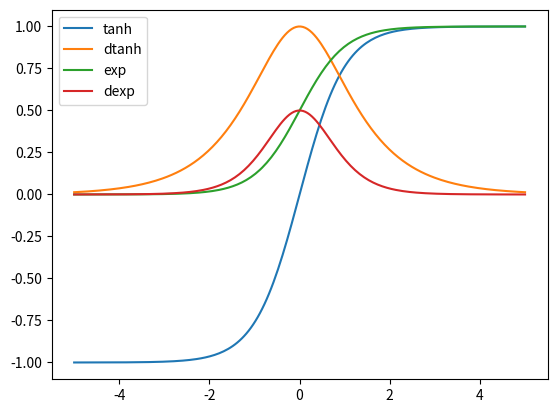

This figure's Python source:
from functools import partial
import numpy as np


def step_func(x: np.ndarray):
    return (x >= 0).astype(float) * 2 - 1

def lineal_func(x: np.ndarray):
    return x

def get_sigmoid_tanh(b: float):
    return lambda x:np.tanh(b * x), lambda x:1/np.cosh(b * x) * b





def sigmoid_exp(b: float, x: np.ndarray):
    return 1/(1 + np.exp(-2 * b * x))

def sigmoid_exp_der(b: float, x: np.ndarray):
    t = np.exp(-2 * b * x)
    return 2 * b * t / (1 + t) ** 2

def get_sigmoid_exp(b: float):
    return partial(sigmoid_exp, b), partial(sigmoid_exp_der, b)



if __name__ == '__main__':
    import matplotlib.pyplot as plt

    X = np.linspace(-5, 5, 200)
    f, d = get_sigmoid_tanh(1)
    plt.plot(X, f(X), label="tanh")
    plt.plot(X, d(X), label="dtanh")

    f, d = get_sigmoid_exp(1)
    plt.plot(X, f(X), label="exp")
    plt.plot(X, d(X), label="dexp")

    plt.legend()

    plt.show()
